Run: headless pygame with SDL's dummy video driver; simulated clock (each Clock.tick advances the game by its frame time, no real sleeping); random seed 0; keys injected as events and as key.get_pressed() state; mouse plan: one left click at the window centre at the start of phase 2, then a move to the lower-right quarter at the start of phase 3.
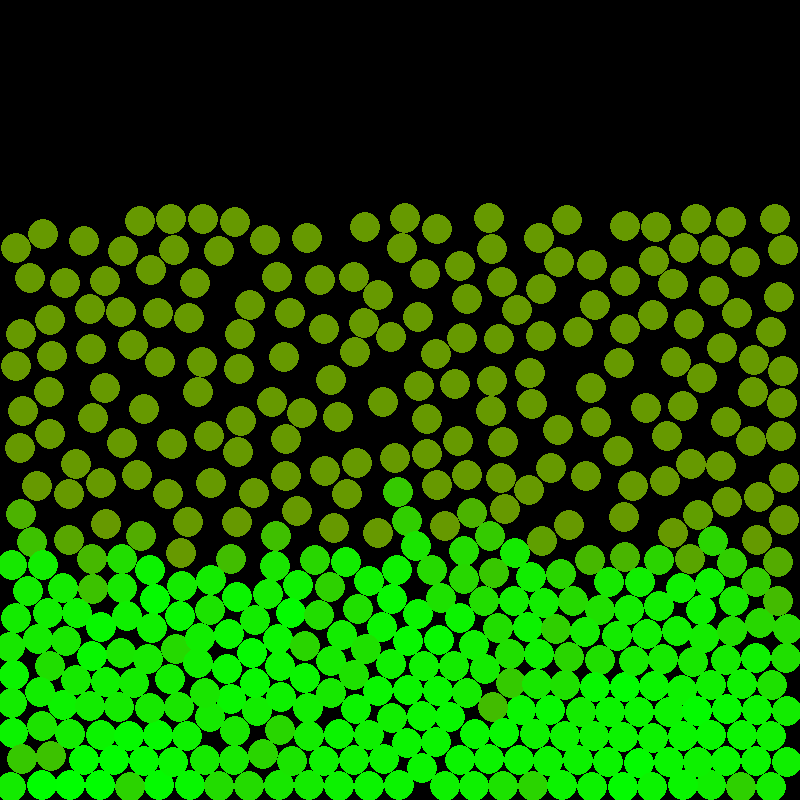
Frame 1 of 4 · flips 1–60 · no input
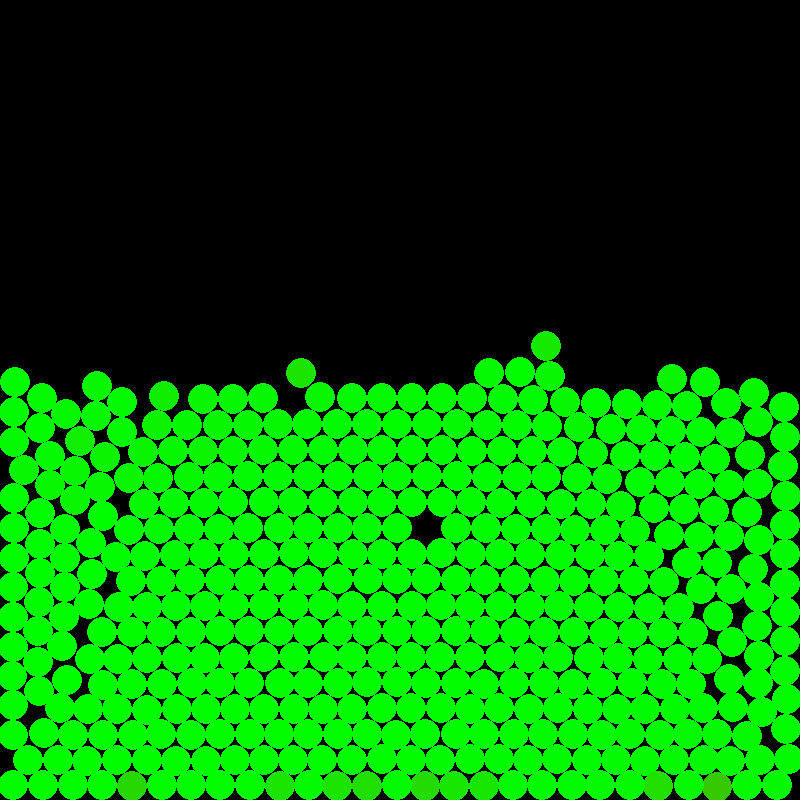
Frame 2 of 4 · flips 61–180 · clicked the window centre · tapped SPACE, RETURN · held RIGHT (→), D
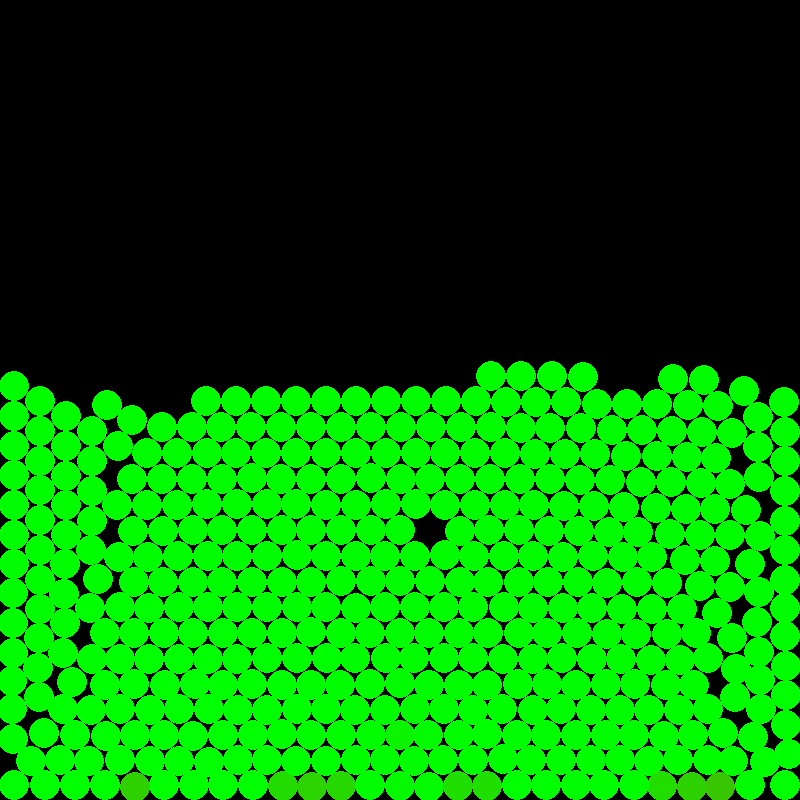
Frame 3 of 4 · flips 181–300 · moved the mouse to the lower-right quarter · held DOWN (↓), S
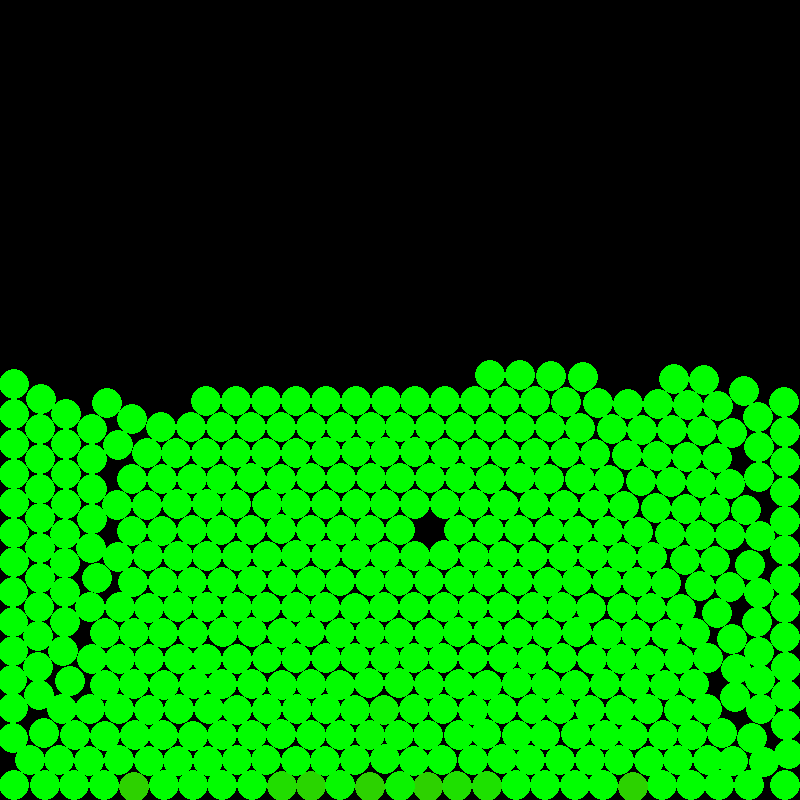
Frame 4 of 4 · flips 301–420 · held LEFT (←), A, UP (↑), W

The pygame program that drew these frames:

import pygame
import random
import math

# === Configuration Constants ===
pygame.init()
DEFAULT_WIDTH, DEFAULT_HEIGHT = 800, 800
# Fullscreen resolution as specified:
FULLSCREEN_WIDTH, FULLSCREEN_HEIGHT = 1920, 1080
WIDTH, HEIGHT = DEFAULT_WIDTH, DEFAULT_HEIGHT
FPS = 60
clock = pygame.time.Clock()

# Simulation parameters:
BALL_COUNT = 500
BALL_RADIUS = 15             # Normal ball radius
ENLARGED_RADIUS = 100        # Radius when a ball is held
GRAVITY = 500                # Gravity (px/s²)
DAMPING = 0.98               # Damping factor (lower value dissipates energy faster)
VELOCITY_CAP = 300         # Maximum allowed speed
MAX_SPEED_FOR_COLOR = 750  # Speed at which ball color is fully red
SCATTER_FORCE = 500        # Base velocity increment on Space press
VELOCITY_ZERO_THRESHOLD = 0.1  # Snap tiny speeds to zero

# For floor stabilization: if after update a free ball is at the bottom and its vertical speed is low, snap it.
FLOOR_SNAP_VY_THRESHOLD = 5   # px/s
FLOOR_SNAP_TOLERANCE = 1      # pixel

# Grid settings: use a fixed cell size of 80 pixels (non-fullscreen cell size)
DEFAULT_CELL_SIZE = 80
CELL_SIZE = DEFAULT_CELL_SIZE  # remains fixed even in fullscreen

# Fullscreen control:
fullscreen = False

# === Create Display Surface ===
screen = pygame.display.set_mode((WIDTH, HEIGHT))

# === Ball Class (PBD-style Integration) ===
class Ball:
    def __init__(self, x, y):
        # Current position:
        self.x = x
        self.y = y
        # Velocity:
        self.vx = 0.0
        self.vy = 0.0
        self.radius = BALL_RADIUS
        self.held = False  # When True, the ball is fixed to the mouse.
        # Predicted position (for constraint solving):
        self.px = x
        self.py = y

    def apply_gravity(self, dt):
        if not self.held:
            self.vy += GRAVITY * dt

    def integrate(self, dt):
        if not self.held:
            self.px = self.x + self.vx * dt
            self.py = self.y + self.vy * dt

    def enforce_boundaries(self):
        # Clamp predicted positions so that the ball remains fully inside the client area.
        if self.px - self.radius < 0:
            self.px = self.radius
        if self.px + self.radius > WIDTH:
            self.px = WIDTH - self.radius
        if self.py - self.radius < 0:
            self.py = self.radius
        if self.py + self.radius > HEIGHT:
            self.py = HEIGHT - self.radius

    def update_from_prediction(self, dt):
        if not self.held:
            new_vx = (self.px - self.x) / dt
            new_vy = (self.py - self.y) / dt
            speed = math.hypot(new_vx, new_vy)
            if speed > VELOCITY_CAP:
                scale = VELOCITY_CAP / speed
                new_vx *= scale
                new_vy *= scale
            self.vx = new_vx
            self.vy = new_vy
            self.x = self.px
            self.y = self.py
            # If the ball is nearly resting on the floor, snap it.
            if self.y + self.radius >= HEIGHT - FLOOR_SNAP_TOLERANCE and abs(self.vy) < FLOOR_SNAP_VY_THRESHOLD:
                self.y = HEIGHT - self.radius
                self.vy = 0
                self.py = self.y
        else:
            self.vx = 0
            self.vy = 0
            self.x = self.px
            self.y = self.py

    def draw(self, surf):
        if self.held:
            color = (255, 255, 0)  # Held ball is yellow.
        else:
            speed = math.hypot(self.vx, self.vy)
            if speed < 1:
                color = (0, 255, 0)  # Nearly static: green.
            else:
                ratio = min(speed / MAX_SPEED_FOR_COLOR, 1.0)
                r = int(255 * ratio)
                g = int(255 * (1 - ratio))
                color = (r, g, 0)
        pygame.draw.circle(surf, color, (int(self.x), int(self.y)), self.radius)

# === Grid for Spatial Partitioning (Fixed Cell Size) ===
class Grid:
    def __init__(self):
        self.cells = {}  # Mapping: (cell_x, cell_y) -> list of balls

    def clear(self):
        self.cells.clear()

    def add(self, ball):
        # Use fixed DEFAULT_CELL_SIZE.
        cell_x = int(ball.x // DEFAULT_CELL_SIZE)
        cell_y = int(ball.y // DEFAULT_CELL_SIZE)
        key = (cell_x, cell_y)
        if key not in self.cells:
            self.cells[key] = []
        self.cells[key].append(ball)

    def get_neighbors(self, ball):
        neighbors = []
        cell_x = int(ball.x // DEFAULT_CELL_SIZE)
        cell_y = int(ball.y // DEFAULT_CELL_SIZE)
        for dx in [-1, 0, 1]:
            for dy in [-1, 0, 1]:
                key = (cell_x + dx, cell_y + dy)
                if key in self.cells:
                    neighbors.extend(self.cells[key])
        return neighbors

# === Functions for Dynamic Ball Management ===

def add_balls_top(num):
    """Add 'num' new non-overlapping balls randomly in the top 100 pixels of the client area."""
    global balls, WIDTH, HEIGHT
    count = 0
    attempts = 0
    while count < num and attempts < 1000:
        x = random.uniform(BALL_RADIUS, WIDTH - BALL_RADIUS)
        y = random.uniform(BALL_RADIUS, BALL_RADIUS + 100)
        candidate = Ball(x, y)
        overlap = False
        for b in balls:
            if math.hypot(candidate.x - b.x, candidate.y - b.y) < candidate.radius + b.radius:
                overlap = True
                break
        if not overlap:
            balls.append(candidate)
            count += 1
        attempts += 1

def remove_random_balls(num):
    """Remove 'num' random balls from the scene."""
    global balls
    if len(balls) <= num:
        balls = []
    else:
        to_remove = random.sample(balls, num)
        for b in to_remove:
            balls.remove(b)

def reposition_ball(ball, all_balls):
    """Reposition a ball randomly in the top region (y between BALL_RADIUS and BALL_RADIUS+100)
       ensuring no overlap with any other ball."""
    attempts = 0
    while attempts < 100:
        candidate_x = random.uniform(BALL_RADIUS, WIDTH - BALL_RADIUS)
        candidate_y = random.uniform(BALL_RADIUS, BALL_RADIUS + 100)
        overlap = False
        for other in all_balls:
            if other is ball:
                continue
            if math.hypot(candidate_x - other.x, candidate_y - other.y) < ball.radius + other.radius:
                overlap = True
                break
        if not overlap:
            ball.x = candidate_x
            ball.y = candidate_y
            ball.px = candidate_x
            ball.py = candidate_y
            return
        attempts += 1
    ball.x = max(ball.radius, min(ball.x, WIDTH - ball.radius))
    ball.y = max(ball.radius, min(ball.y, HEIGHT - ball.radius))
    ball.px = ball.x
    ball.py = ball.y

def toggle_fullscreen():
    """Toggle fullscreen mode to 1920x1080. On toggling, reposition any ball that is out-of-bound
       or too near the bottom by adding it randomly at the top."""
    global fullscreen, WIDTH, HEIGHT, screen, balls
    fullscreen = not fullscreen
    if fullscreen:
        WIDTH, HEIGHT = FULLSCREEN_WIDTH, FULLSCREEN_HEIGHT
        screen = pygame.display.set_mode((WIDTH, HEIGHT), pygame.FULLSCREEN)
    else:
        WIDTH, HEIGHT = DEFAULT_WIDTH, DEFAULT_HEIGHT
        screen = pygame.display.set_mode((WIDTH, HEIGHT))
    # CELL_SIZE remains fixed at DEFAULT_CELL_SIZE.
    for b in balls:
        if (b.x - b.radius < 0 or b.x + b.radius > WIDTH or
            b.y - b.radius < 0 or b.y + b.radius > HEIGHT or
            b.y > HEIGHT - 150):  # if too near the bottom
            reposition_ball(b, balls)

def add_scatter(balls):
    """Each Space press adds a random velocity increment to every free ball."""
    for ball in balls:
        if not ball.held:
            angle = random.uniform(0, 2 * math.pi)
            delta = random.uniform(0.5, 1.5) * SCATTER_FORCE
            ball.vx += math.cos(angle) * delta
            ball.vy += math.sin(angle) * delta

# === Initial Non-Overlapping Placement of Balls ===
balls = []
attempts = 0
while len(balls) < BALL_COUNT and attempts < 10000:
    x = random.uniform(BALL_RADIUS, WIDTH - BALL_RADIUS)
    y = random.uniform(BALL_RADIUS, HEIGHT - BALL_RADIUS)
    candidate = Ball(x, y)
    overlap = False
    for b in balls:
        if math.hypot(candidate.x - b.x, candidate.y - b.y) < candidate.radius + b.radius:
            overlap = True
            break
    if not overlap:
        balls.append(candidate)
    attempts += 1

grid = Grid()
selected_ball = None  # Currently held ball (if any)

# === Constraint Solver (Single-Pass) ===
def solve_constraints(balls):
    # Enforce boundaries on predicted positions.
    for ball in balls:
        ball.enforce_boundaries()
    # For each ball, check its neighbors and resolve overlaps.
    for ball in balls:
        neighbors = grid.get_neighbors(ball)
        for other in neighbors:
            if other is ball:
                continue
            dx = other.px - ball.px
            dy = other.py - ball.py
            dist = math.hypot(dx, dy)
            if dist == 0:
                continue
            min_dist = ball.radius + other.radius
            if dist < min_dist:
                overlap = min_dist - dist
                ux = dx / dist
                uy = dy / dist
                if ball.held and not other.held:
                    other.px += ux * overlap
                    other.py += uy * overlap
                elif other.held and not ball.held:
                    ball.px -= ux * overlap
                    ball.py -= uy * overlap
                else:
                    correction = overlap / 2
                    ball.px -= ux * correction
                    ball.py -= uy * correction
                    other.px += ux * correction
                    other.py += uy * correction

# === Main Loop ===
running = True
while running:
    dt = clock.tick(FPS) / 1000  # Delta time in seconds
    for event in pygame.event.get():
        if event.type == pygame.QUIT:
            running = False

        # --- Key Events ---
        if event.type == pygame.KEYDOWN:
            if event.key in (pygame.K_ESCAPE, pygame.K_q):
                running = False
            if event.key == pygame.K_SPACE:
                add_scatter(balls)
            if event.key == pygame.K_1:
                add_balls_top(20)
            if event.key == pygame.K_2:
                remove_random_balls(20)
            if event.key == pygame.K_F11:
                toggle_fullscreen()

        # --- Mouse Events ---
        if event.type == pygame.MOUSEBUTTONDOWN:
            if event.button == 1:  # Left click
                mx, my = pygame.mouse.get_pos()
                for ball in balls:
                    if math.hypot(mx - ball.x, my - ball.y) < ball.radius:
                        selected_ball = ball
                        ball.held = True
                        ball.radius = ENLARGED_RADIUS
                        break
        if event.type == pygame.MOUSEBUTTONUP:
            if event.button == 1 and selected_ball:
                selected_ball.held = False
                selected_ball.radius = BALL_RADIUS
                selected_ball = None

    # --- Held Ball Tracking ---
    if selected_ball:
        mx, my = pygame.mouse.get_pos()
        selected_ball.px = mx
        selected_ball.py = my
        selected_ball.x = mx
        selected_ball.y = my
        selected_ball.vx = 0
        selected_ball.vy = 0

    # --- Physics Integration ---
    for ball in balls:
        if not ball.held:
            ball.apply_gravity(dt)
        ball.integrate(dt)

    # --- Build the Grid ---
    grid.clear()
    for ball in balls:
        grid.add(ball)

    # --- Constraint Solving ---
    solve_constraints(balls)

    # --- Update Velocities and Positions from Predictions ---
    for ball in balls:
        ball.update_from_prediction(dt)

    # --- Rendering ---
    screen.fill((0, 0, 0))
    for ball in balls:
        ball.draw(screen)
    pygame.display.flip()

pygame.quit()
